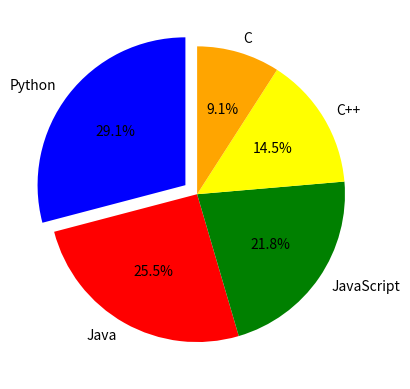

Reproduce this figure in Python.
import matplotlib.pyplot as plt
import numpy as np


Programming_Languages = np.array(["Python" , "Java" , "JavaScript" , "C++" , "C"])
Values = np.array([80, 70 , 60 , 40 ,25])
Colors = ["blue" , "red" , "green" , "yellow" , "orange"]

plt.pie(Values , 
        labels=Programming_Languages,
        autopct="%1.1f%%",
        colors=Colors,
        explode = [0.1, 0, 0, 0, 0],
       # shadow=True,
        startangle=90
         )

plt.show()
